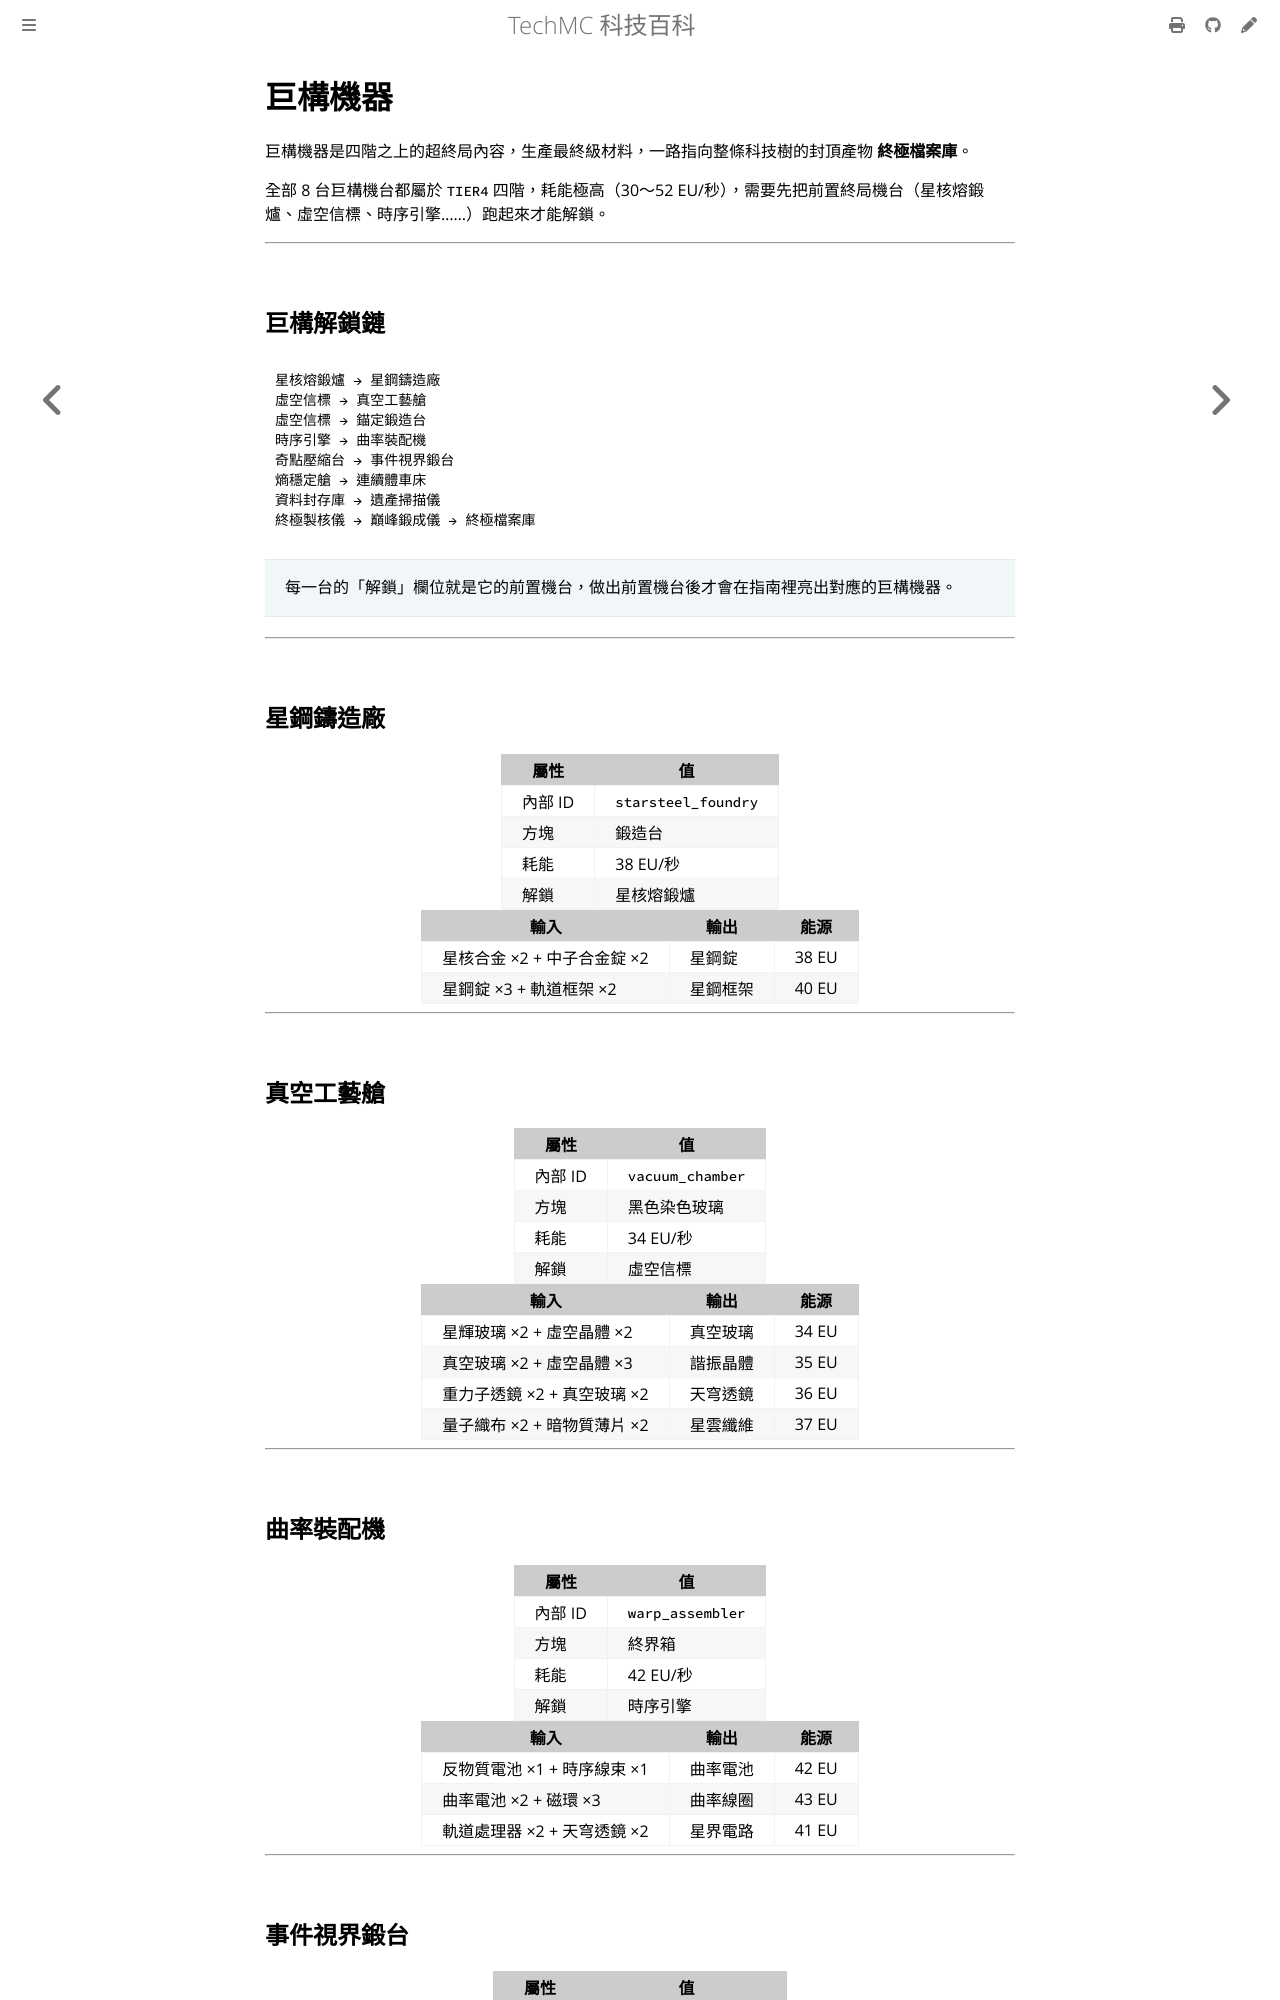

repository: QiuRui920811/TechProject · page: machines/megastructures.html · generator: mdbook

# 巨構機器

巨構機器是四階之上的超終局內容，生產最終級材料，一路指向整條科技樹的封頂產物 **終極檔案庫**。

全部 8 台巨構機台都屬於 `TIER4` 四階，耗能極高（30～52 EU/秒），需要先把前置終局機台（星核熔鍛爐、虛空信標、時序引擎……）跑起來才能解鎖。

---

## 巨構解鎖鏈

```
星核熔鍛爐 → 星鋼鑄造廠
虛空信標 → 真空工藝艙
虛空信標 → 錨定鍛造台
時序引擎 → 曲率裝配機
奇點壓縮台 → 事件視界鍛台
熵穩定艙 → 連續體車床
資料封存庫 → 遺產掃描儀
終極製核儀 → 巔峰鍛成儀 → 終極檔案庫
```

> 每一台的「解鎖」欄位就是它的前置機台，做出前置機台後才會在指南裡亮出對應的巨構機器。

---

## 星鋼鑄造廠

| 屬性 | 值 |
|---|---|
| 內部 ID | `starsteel_foundry` |
| 方塊 | 鍛造台 |
| 耗能 | 38 EU/秒 |
| 解鎖 | 星核熔鍛爐 |

| 輸入 | 輸出 | 能源 |
|---|---|---|
| 星核合金 ×2 + 中子合金錠 ×2 | 星鋼錠 | 38 EU |
| 星鋼錠 ×3 + 軌道框架 ×2 | 星鋼框架 | 40 EU |

---

## 真空工藝艙

| 屬性 | 值 |
|---|---|
| 內部 ID | `vacuum_chamber` |
| 方塊 | 黑色染色玻璃 |
| 耗能 | 34 EU/秒 |
| 解鎖 | 虛空信標 |

| 輸入 | 輸出 | 能源 |
|---|---|---|
| 星輝玻璃 ×2 + 虛空晶體 ×2 | 真空玻璃 | 34 EU |
| 真空玻璃 ×2 + 虛空晶體 ×3 | 諧振晶體 | 35 EU |
| 重力子透鏡 ×2 + 真空玻璃 ×2 | 天穹透鏡 | 36 EU |
| 量子織布 ×2 + 暗物質薄片 ×2 | 星雲纖維 | 37 EU |

---

## 曲率裝配機

| 屬性 | 值 |
|---|---|
| 內部 ID | `warp_assembler` |
| 方塊 | 終界箱 |
| 耗能 | 42 EU/秒 |
| 解鎖 | 時序引擎 |

| 輸入 | 輸出 | 能源 |
|---|---|---|
| 反物質電池 ×1 + 時序線束 ×1 | 曲率電池 | 42 EU |
| 曲率電池 ×2 + 磁環 ×3 | 曲率線圈 | 43 EU |
| 軌道處理器 ×2 + 天穹透鏡 ×2 | 星界電路 | 41 EU |

---
